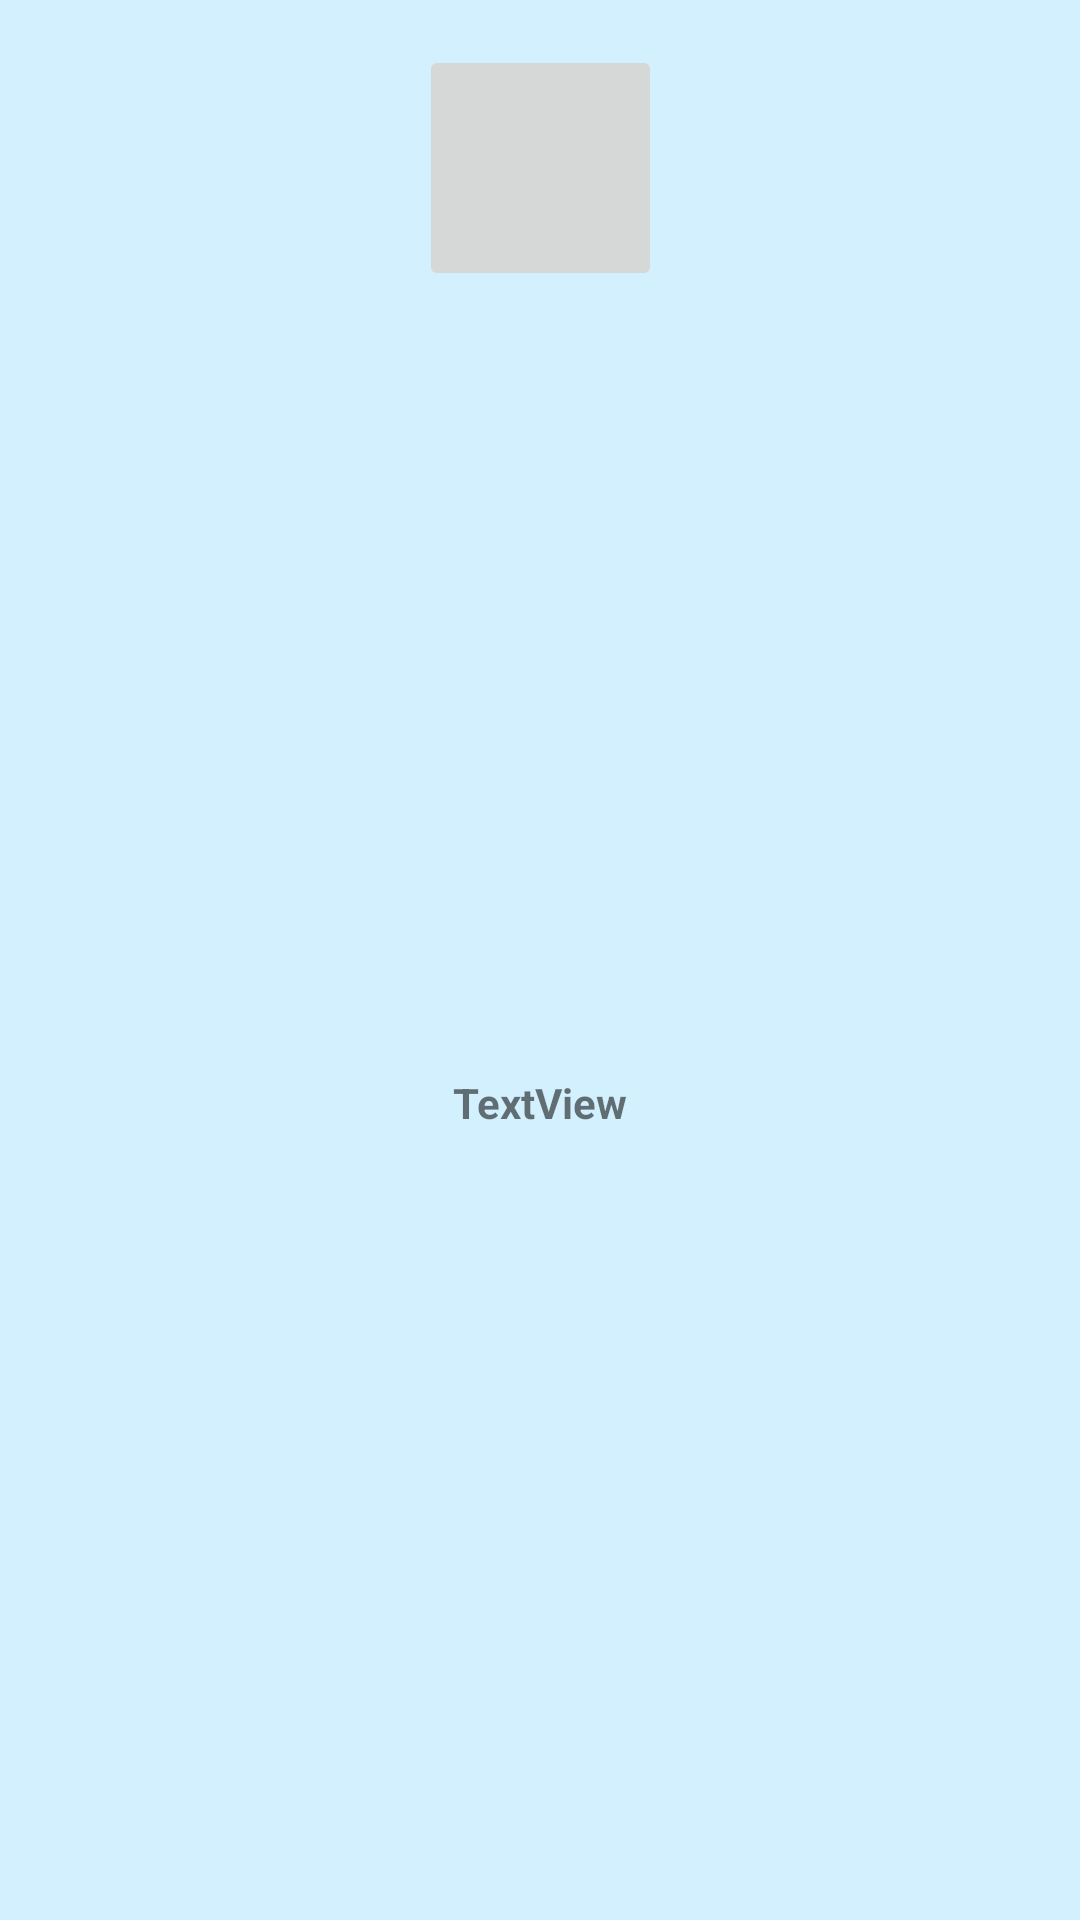

The Android layout XML behind this screen, and the referenced resources:
<!-- AndroidManifest.xml: application theme AppTheme -->
<!-- res/layout/creatures_remove_view.xml -->
<?xml version="1.0" encoding="utf-8"?>
<androidx.constraintlayout.widget.ConstraintLayout xmlns:android="http://schemas.android.com/apk/res/android"
    xmlns:app="http://schemas.android.com/apk/res-auto"
    xmlns:tools="http://schemas.android.com/tools"
    android:layout_width="wrap_content"
    android:layout_height="wrap_content"
    android:background="#D2F0FD">

    <ImageButton
        android:id="@+id/creatureImage"
        android:layout_width="81dp"
        android:layout_height="82dp"
        android:layout_marginStart="10dp"
        android:layout_marginTop="15dp"
        android:layout_marginEnd="10dp"
        app:layout_constraintEnd_toEndOf="parent"
        app:layout_constraintStart_toStartOf="parent"
        app:layout_constraintTop_toTopOf="parent"
        app:srcCompat="@android:drawable/btn_star" />

    <TextView
        android:id="@+id/creatureName"
        android:layout_width="wrap_content"
        android:layout_height="wrap_content"
        android:layout_marginTop="8dp"
        android:layout_marginBottom="10dp"
        android:text="TextView"
        android:textStyle="bold"
        app:layout_constraintBottom_toBottomOf="parent"
        app:layout_constraintEnd_toEndOf="@+id/creatureImage"
        app:layout_constraintStart_toStartOf="@+id/creatureImage"
        app:layout_constraintTop_toBottomOf="@+id/creatureImage" />
</androidx.constraintlayout.widget.ConstraintLayout>
<!-- resources referenced by this layout -->
<resources>
  <style name="AppTheme" parent="Theme.AppCompat.Light.DarkActionBar">
          
          <item name="colorPrimary">@color/colorPrimary</item>
          <item name="colorPrimaryDark">@color/colorPrimaryDark</item>
          <item name="colorAccent">@color/colorAccent</item>
          <item name="android:windowAnimationStyle">@style/CustomActivityAnimation</item>
      </style>
  <color name="colorPrimary">#00aff0</color>
  <color name="colorPrimaryDark">#097fb2</color>
  <color name="colorAccent">#00A3E8</color>
  <style name="CustomActivityAnimation" parent="@android:style/Animation.Activity">
      <item name="android:activityOpenEnterAnimation">@anim/slide_in_right</item>
      <item name="android:activityOpenExitAnimation">@anim/slide_out_left</item>
      <item name="android:activityCloseEnterAnimation">@anim/slide_in_left</item>
      <item name="android:activityCloseExitAnimation">@anim/slide_out_right</item>
      </style>
</resources>
